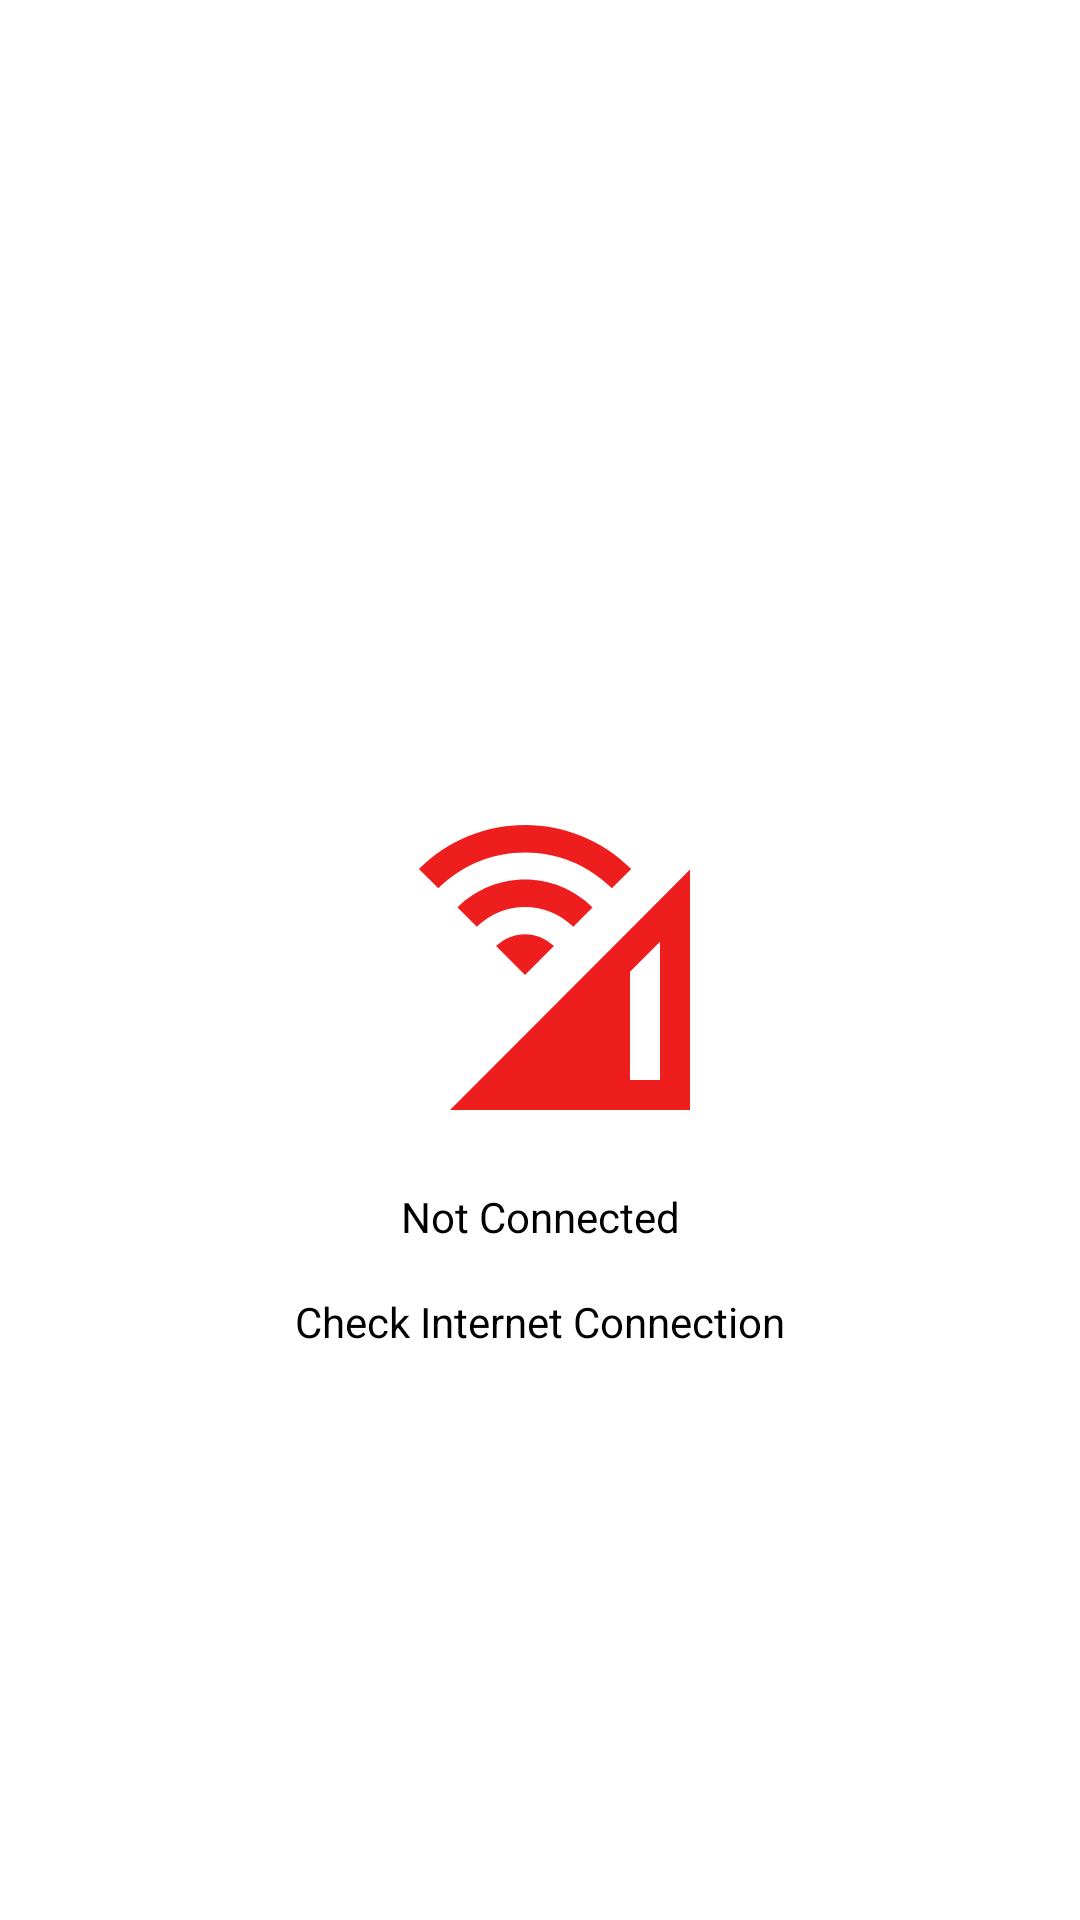

Produce the Android XML layout that renders to this screen, including the resource entries it uses.
<!-- AndroidManifest.xml: application theme Theme.CheckInternetConnectionContineuslyAndroid -->
<!-- res/layout/activity_main.xml -->
<?xml version="1.0" encoding="utf-8"?>
<LinearLayout xmlns:android="http://schemas.android.com/apk/res/android"
    android:layout_width="match_parent"
    android:layout_height="match_parent"
    android:background="@color/white"
    android:gravity="center"
    android:orientation="vertical">


    <include
        android:id="@+id/networkError"
        layout="@layout/network_error"
        android:layout_width="match_parent"
        android:layout_height="match_parent"
        android:visibility="visible" />


    <include
        android:id="@+id/networkConnected"
        layout="@layout/connected_layout"
        android:layout_width="match_parent"
        android:layout_height="match_parent"
        android:visibility="visible" />


</LinearLayout>
<!-- res/layout/network_error.xml (included above) -->
<?xml version="1.0" encoding="utf-8"?>
<androidx.constraintlayout.widget.ConstraintLayout xmlns:android="http://schemas.android.com/apk/res/android"
    xmlns:app="http://schemas.android.com/apk/res-auto"
    xmlns:tools="http://schemas.android.com/tools"
    android:layout_width="match_parent"
    android:layout_height="match_parent"
    android:background="@color/white"
    android:orientation="vertical">

    <ImageView
        android:id="@+id/errorImageView"
        android:layout_width="match_parent"
        android:layout_height="120dp"
        app:layout_constraintBottom_toBottomOf="parent"
        app:layout_constraintStart_toStartOf="parent"
        app:layout_constraintTop_toTopOf="parent"
        app:srcCompat="@drawable/ic_red"
        tools:ignore="ContentDescription" />

    <TextView
        android:id="@+id/errorTextView"
        android:layout_width="match_parent"
        android:layout_height="wrap_content"
        android:layout_marginTop="16dp"
        android:gravity="center"
        android:text="@string/network_error"
        android:textColor="@color/black"
        app:layout_constraintTop_toBottomOf="@+id/errorImageView" />

    <TextView
        android:id="@+id/errormsgTextView"
        android:layout_width="match_parent"
        android:layout_height="wrap_content"
        android:layout_marginTop="16dp"
        android:gravity="center"
        android:text="@string/internet_check"
        android:textColor="@color/black"
        app:layout_constraintTop_toBottomOf="@+id/errorTextView" />
</androidx.constraintlayout.widget.ConstraintLayout>
<!-- res/layout/connected_layout.xml (included above) -->
<?xml version="1.0" encoding="utf-8"?>
<androidx.constraintlayout.widget.ConstraintLayout xmlns:android="http://schemas.android.com/apk/res/android"
    xmlns:app="http://schemas.android.com/apk/res-auto"
    xmlns:tools="http://schemas.android.com/tools"
    android:id="@+id/hView"
    android:layout_width="match_parent"
    android:layout_height="match_parent"
    android:background="@color/white"
    android:orientation="vertical">

    <ImageView
        android:id="@+id/errorImageView"
        android:layout_width="match_parent"
        android:layout_height="120dp"
        app:layout_constraintBottom_toBottomOf="parent"
        app:layout_constraintStart_toStartOf="parent"
        app:layout_constraintTop_toTopOf="parent"
        app:srcCompat="@drawable/ic_green_wifi"
        tools:ignore="ContentDescription" />

    <TextView
        android:id="@+id/errorTextView"
        android:layout_width="match_parent"
        android:layout_height="wrap_content"
        android:layout_marginTop="16dp"
        android:gravity="center"
        android:text="@string/connected"
        android:textColor="@color/black"
        app:layout_constraintTop_toBottomOf="@+id/errorImageView" />


</androidx.constraintlayout.widget.ConstraintLayout>
<!-- resources referenced by this layout -->
<resources>
  <!-- drawable ic_green_wifi (drawable) -->
  <vector android:height="24dp" android:tint="#2AC572"
      android:viewportHeight="24" android:viewportWidth="24"
      android:width="24dp" xmlns:android="http://schemas.android.com/apk/res/android">
      <path android:fillColor="@android:color/white" android:pathData="M18,9.98L6,22h12h4V5.97L18,9.98zM20,20h-2v-7.22l2,-2V20zM5.22,7.22L3.93,5.93c3.9,-3.91 10.24,-3.91 14.15,0l-1.29,1.29C13.6,4.03 8.41,4.03 5.22,7.22zM12.93,11.07L11,13l-1.93,-1.93C10.14,10.01 11.86,10.01 12.93,11.07zM14.22,9.79c-1.78,-1.77 -4.66,-1.77 -6.43,0L6.5,8.5c2.48,-2.48 6.52,-2.48 9,0L14.22,9.79z"/>
  </vector>
  <!-- drawable ic_red (drawable) -->
  <vector android:height="24dp" android:tint="#EE1E1E"
      android:viewportHeight="24" android:viewportWidth="24"
      android:width="24dp" xmlns:android="http://schemas.android.com/apk/res/android">
      <path android:fillColor="@android:color/white" android:pathData="M18,9.98L6,22h12h4V5.97L18,9.98zM20,20h-2v-7.22l2,-2V20zM5.22,7.22L3.93,5.93c3.9,-3.91 10.24,-3.91 14.15,0l-1.29,1.29C13.6,4.03 8.41,4.03 5.22,7.22zM12.93,11.07L11,13l-1.93,-1.93C10.14,10.01 11.86,10.01 12.93,11.07zM14.22,9.79c-1.78,-1.77 -4.66,-1.77 -6.43,0L6.5,8.5c2.48,-2.48 6.52,-2.48 9,0L14.22,9.79z"/>
  </vector>
  <string name="connected">Connected</string>
  <string name="internet_check">Check Internet Connection</string>
  <string name="network_error">Not Connected</string>
  <style name="Theme.CheckInternetConnectionContineuslyAndroid" parent="Theme.MaterialComponents.DayNight.DarkActionBar">
          
          <item name="colorPrimary">@color/purple_500</item>
          <item name="colorPrimaryVariant">@color/purple_700</item>
          <item name="colorOnPrimary">@color/white</item>
          
          <item name="colorSecondary">@color/teal_200</item>
          <item name="colorSecondaryVariant">@color/teal_700</item>
          <item name="colorOnSecondary">@color/black</item>
          
          <item name="android:statusBarColor" tools:targetApi="l">?attr/colorPrimaryVariant</item>
          
      </style>
  <!-- not gathered from this repository: default colours our renderer supplied (Android Studio template values) -->
  <color name="purple_500">#FF6200EE</color>
  <color name="purple_700">#FF3700B3</color>
  <color name="teal_200">#FF03DAC5</color>
  <color name="teal_700">#FF018786</color>
  <color name="black">#FF000000</color>
  <color name="white">#FFFFFFFF</color>
</resources>
